Run: headless pygame with SDL's dummy video driver; simulated clock (each Clock.tick advances the game by its frame time, no real sleeping); random seed 0; keys injected as events and as key.get_pressed() state; no mouse input.
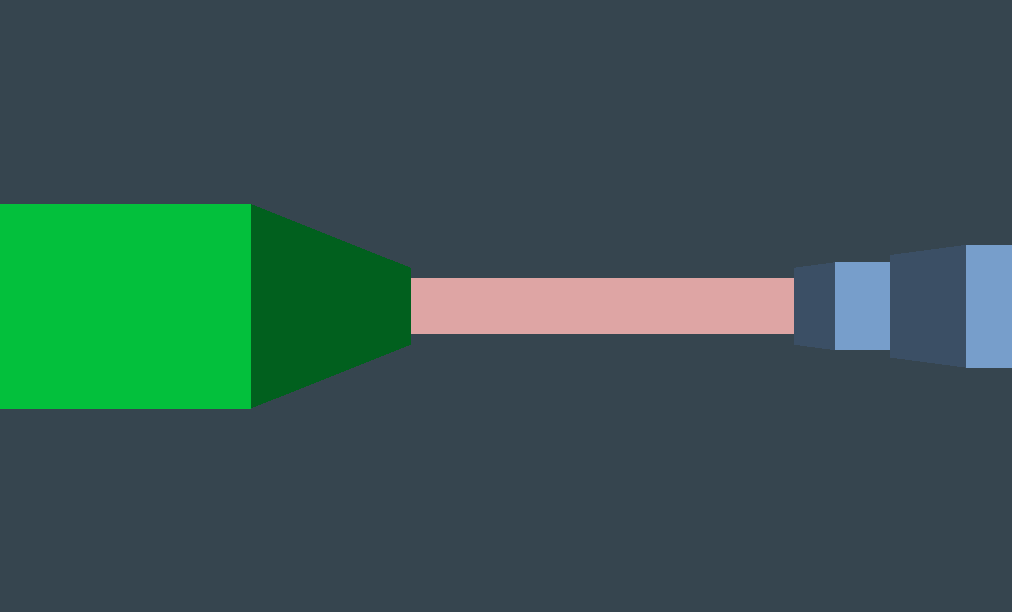
Frame 1 of 4 · flips 1–60 · no input
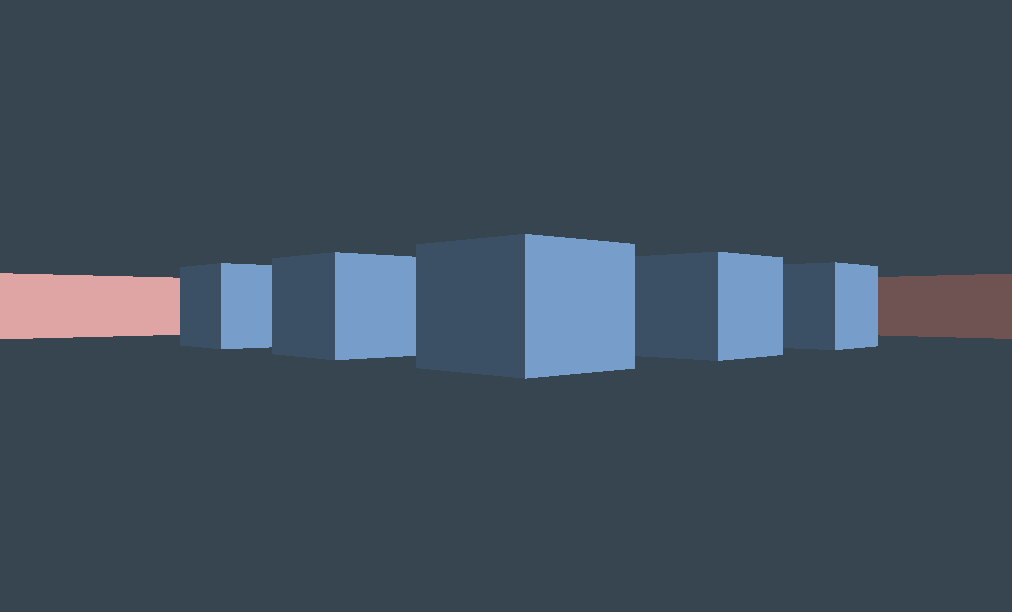
Frame 2 of 4 · flips 61–180 · tapped SPACE, RETURN · held RIGHT (→), D
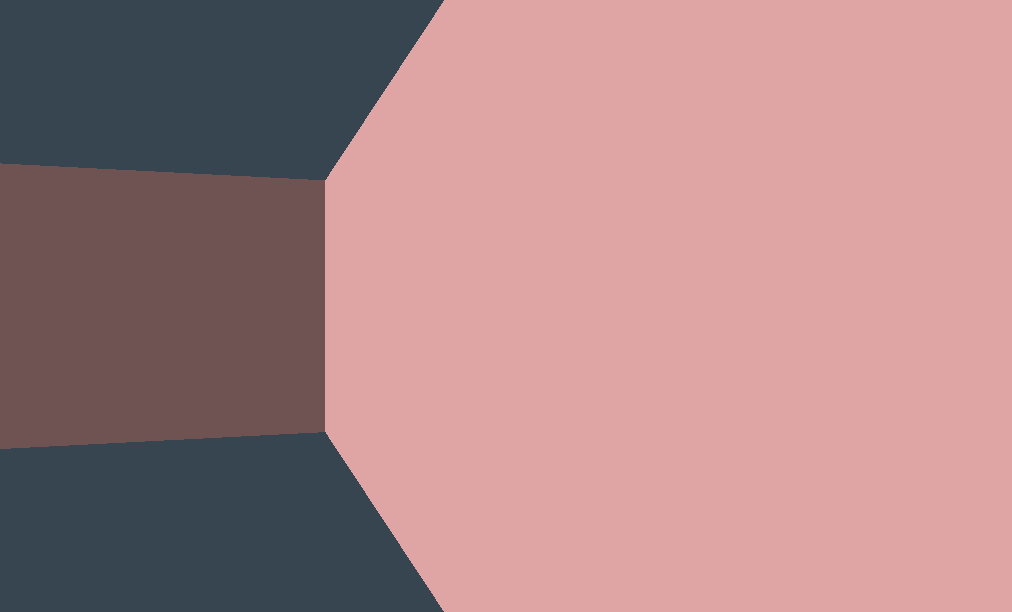
Frame 3 of 4 · flips 181–300 · held DOWN (↓), S
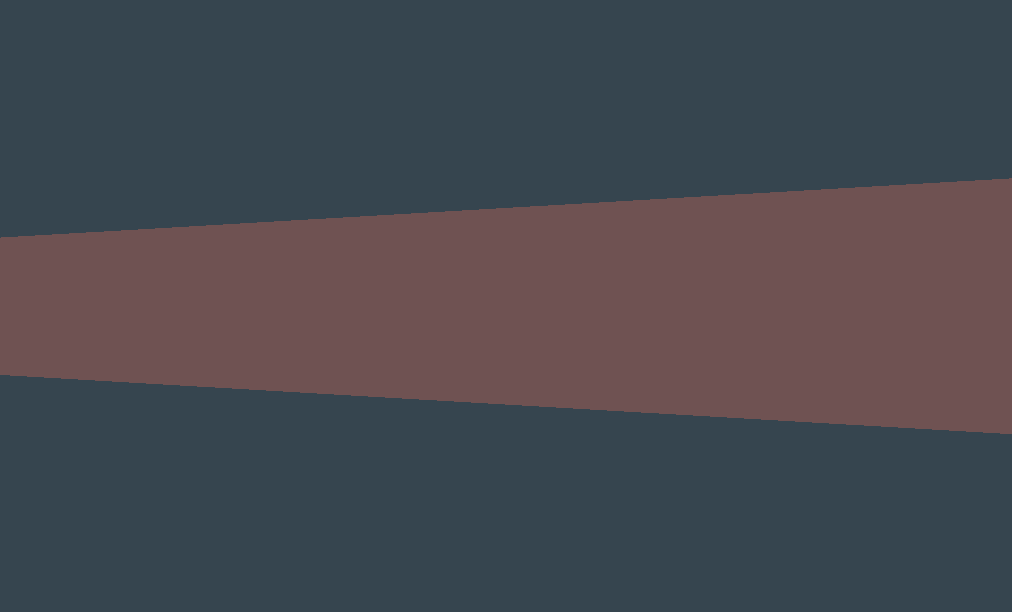
Frame 4 of 4 · flips 301–420 · held LEFT (←), A, UP (↑), W

The pygame program that drew these frames:

import pygame
from math import sqrt, sin, cos

# screen width and height for pygame
SCREEN_WIDTH = 1012
SCREEN_HEIGHT = 612

# total map size
MAP_WIDTH = 24
MAP_HEIGHT = 24

# initital start coords
POS_X = 12
POS_Y = 12

# initial direction vector
DIR_X = -1
DIR_Y = 0

# the camera plane. I don't fully understand how this affects the casting with respect to motion
PLANE_X = 0.0;
PLANE_Y = 0.66;


# rgb values for colors
RED = (255, 0, 0)
GREEN = (0, 255, 0)
BLUE = (0, 0, 255)
WHITE = (255, 255, 255)
YELLOW = (255, 255, 0)
BLACK = (0, 0, 0)
GREY = (224,224,224)

# pastel colors
PASTEL_RED = (222, 165, 164)
PASTEL_GREEN = (3, 192, 60)
PASTEL_YELLOW = (253, 252, 160)
PASTEL_BLUE = (119, 158, 203)
PASTEL_BLACK = (54, 69, 79)
PASTEL_GREY = (128, 128, 128)
PASTEL_WHITE = (234, 224, 200)
PASTEL_ORANGE = (255, 179, 71)
PASTEL_BROWN = (130, 105, 83)


# time of current and previous frame
# prev time isn't just cur time -1 cause the number fo frames isn't constant
time = 0
prevTime = 0

# checks if the game loop is done
loop_done = False


# the map is a 2d matrix. A zero represents a wall and a non zero value represents a 1
# this the differences in values are used to map colors and maybe textures
MAP_STRING = """1 1 1 1 1 1 1 1 1 1 1 1 1 1 1 1 1 1 1 1 1 1 1 1
1 0 0 0 0 0 0 0 0 0 0 0 0 0 0 0 0 0 0 0 0 0 0 1
1 0 0 0 0 0 0 0 0 0 0 0 0 0 0 0 0 0 0 0 0 0 0 1
1 0 0 0 0 0 0 0 0 0 0 0 0 0 0 0 0 0 0 0 0 0 0 1
1 0 0 0 0 0 2 2 2 2 2 0 0 0 0 3 0 3 0 3 0 0 0 1
1 0 0 0 0 0 2 0 0 0 2 0 0 0 0 0 0 0 0 0 0 0 0 1
1 0 0 0 0 0 2 0 0 0 2 0 0 0 0 3 0 0 0 3 0 0 0 1
1 0 0 0 0 0 2 0 0 0 2 0 0 0 0 0 0 0 0 0 0 0 0 1
1 0 0 0 0 0 2 2 0 2 2 0 0 0 0 3 0 3 0 3 0 0 0 1
1 0 0 0 0 0 0 0 0 0 0 0 0 0 0 0 0 0 0 0 0 0 0 1
1 0 0 0 0 0 0 0 0 0 0 0 0 0 0 0 0 0 0 0 0 0 0 1
1 0 0 0 0 0 0 0 0 0 0 0 0 0 0 0 0 0 0 0 0 0 0 1
1 0 0 0 0 0 0 0 0 0 0 0 0 0 0 0 0 0 0 0 0 0 0 1
1 0 0 0 0 0 0 0 0 0 0 0 0 0 0 0 0 0 0 0 0 0 0 1
1 0 0 0 0 0 0 0 0 0 0 0 0 0 0 0 0 0 0 0 0 0 0 1
1 0 0 0 0 0 0 0 0 0 0 0 0 0 0 0 0 0 0 0 0 0 0 1
1 4 4 4 4 4 4 4 4 0 0 0 0 0 0 0 0 0 0 0 0 0 0 1
1 4 0 4 0 0 0 0 4 0 0 0 0 0 0 0 0 0 0 0 0 0 0 1
1 4 0 0 0 0 5 0 4 0 0 0 0 0 0 0 0 0 0 0 0 0 0 1
1 4 0 4 0 0 0 0 4 0 0 0 0 0 0 0 0 0 0 0 0 0 0 1
1 4 0 4 0 4 4 4 4 0 0 0 0 0 0 0 0 0 0 0 0 0 0 1
1 4 0 0 0 0 0 0 0 0 0 0 0 0 0 0 0 0 0 0 0 0 0 1
1 4 4 4 4 4 4 4 4 0 0 0 0 0 0 0 0 0 0 0 0 0 0 1
1 1 1 1 1 1 1 1 1 1 1 1 1 1 1 1 1 1 1 1 1 1 1 1""";

MAP = [[int(char) for char in line.split(" ")] for line in MAP_STRING.split("\n")]

pygame.init();
screen = pygame.display.set_mode((SCREEN_WIDTH, SCREEN_HEIGHT))
pygame.display.set_caption("Raycaster. Kinda")

# Fill background
background = pygame.Surface(screen.get_size())
background = background.convert()
background.fill(PASTEL_BLACK)
screen.blit(background,(0,0))
pygame.display.flip()

while(not loop_done):

    for i in range(SCREEN_WIDTH):
        cameraX = 2 * i / float(SCREEN_WIDTH) - 1
        rayPosX = POS_X
        rayPosY = POS_Y
        rayDirX = DIR_X + PLANE_X * cameraX
        rayDirY = DIR_Y + PLANE_Y * cameraX

        # which cell of the map we're in
        mapX = int(rayPosX)
        mapY = int(rayPosY)

        perpendicularWallDist = 0.9

        # dist of ray to next x or y
        sideDistX = 0.0
        sideDistY = 0.0

        deltaDistX = sqrt(1 + (rayDirY * rayDirY) / (rayDirX * rayDirX));

        try:
            deltaDistY = sqrt(1 + (rayDirX * rayDirX) / (rayDirY * rayDirY));
        except ZeroDivisionError:
            # consider using float_info.max here instead of infinity
            deltaDistY = float("inf")

        # steps for the DDA algorithm
        stepX = 0;
        stepY = 0;

        # did the ray hit a wall?
        didHit = False

        # which direction did it hit? North - South (x axis) or East - West (y - axis)
        # x side = 0; y side  = 1
        side = 0;

        # if rayDirX and rayDirY are less than zero step is -1
        # if greater than zero step is 1
        # if zero step is ignored
        # rayPosX - mapX gives perpendicular distance. Multiply by delta to get side
        # simple cartesian distance
        # step is calculated here

        if(rayDirX < 0):
            stepX = -1
            sideDistX = (rayPosX - mapX) * deltaDistX
        else:
            stepX = 1
            sideDistX = (mapX + 2.0 - rayPosX) * deltaDistX

        if(rayDirY < 0):
            stepY = -1
            sideDistY = (rayPosY - mapY) * deltaDistY
        else:
            stepY = 1
            sideDistY = (mapY + 1.0 - rayPosX) * deltaDistY

        # doing DDA. Increment by one square for each step
        # when ray is hit, figure out which side it hits

        while not didHit:
            # keep jumping to next map square
            if(sideDistX < sideDistY):
                mapX += stepX
                sideDistX += deltaDistX
                side = 0
            else:
                mapY += stepY
                sideDistY += deltaDistY
                side = 1

            if(MAP[mapX][mapY] > 0):
                didHit = True

        # calculate the distance from camera
        if side == 0:
            perpendicularWallDist = abs((mapX - rayPosX + (1 - stepX) / 2) / rayDirX)
        else:
            try:
                perpendicularWallDist = abs((mapY - rayPosY + (1 - stepY) / 2) / rayDirY)
            except ZeroDivisionError:
                perpendicularWallDist = float("inf")

        # calculate height of line to draw on screen
        try:
            lineHeight = abs(int(SCREEN_HEIGHT / perpendicularWallDist))
        except ZeroDivisionError:
            lineHeight = SCREEN_HEIGHT

        # calculate lowest and highest pixel to fill in current stripe
        drawStart = (-lineHeight / 2) + (SCREEN_HEIGHT / 2)
        if drawStart < 0:
            drawStart = 0

        drawEnd = (lineHeight / 2) + (SCREEN_HEIGHT / 2)
        if drawEnd >= SCREEN_HEIGHT:
            drawEnd = SCREEN_HEIGHT -1

        # python doesn't have switch case. Boo
        if MAP[mapX][mapY] == 1:
            color = PASTEL_RED
        elif MAP[mapX][mapY] == 2:
            color = PASTEL_GREEN
        elif MAP[mapX][mapY] == 3:
            color = PASTEL_BLUE
        elif MAP[mapX][mapY] == 4:
            color = PASTEL_WHITE
        elif MAP[mapX][mapY] == 5:
            color = PASTEL_YELLOW
        else:
            color = PASTEL_BROWN

        #color other side is a different color
        if(side == 1):
            color = (color[0]/2, color[1]/2, color[2]/2)

        # draw the line vertically.
        if color:
            pygame.draw.line(background, color, (i, drawStart), (i, drawEnd))



    oldTime = time
    time = pygame.time.get_ticks()
    frameRate = (oldTime - time) / 1000.0
    if frameRate == 0.0:
        frameRate = 1.0

    movementSpeed = frameRate * 3.0
    rotationSpeed = frameRate * 2.0

    #  tried using pygame.event.KEYDOWN but it was too discretised for actions
    # no idea what event.pump does too lazy to look up
    pygame.event.pump()
    keys = pygame.key.get_pressed()
    if 1 in list(keys):
        if keys[pygame.K_RIGHT] or keys[pygame.K_d]:
            oldDirX = DIR_X
            DIR_X = DIR_X * cos(rotationSpeed) - DIR_Y * sin(rotationSpeed)
            DIR_Y = oldDirX * sin(rotationSpeed) + DIR_Y * cos(rotationSpeed)
            oldPlaneX = PLANE_X
            PLANE_X = PLANE_X * cos(rotationSpeed) - PLANE_Y * sin(rotationSpeed)
            PLANE_Y = oldPlaneX * sin(rotationSpeed) + PLANE_Y * cos(rotationSpeed)

        if keys[pygame.K_LEFT] or keys[pygame.K_a]:
            oldDirX = DIR_X
            DIR_X = DIR_X * cos(-rotationSpeed) - DIR_Y * sin(-rotationSpeed)
            DIR_Y = oldDirX * sin(-rotationSpeed) + DIR_Y * cos(-rotationSpeed)
            oldPlaneX = PLANE_X
            PLANE_X = PLANE_X * cos(-rotationSpeed) - PLANE_Y * sin(-rotationSpeed)
            PLANE_Y = oldPlaneX * sin(-rotationSpeed) + PLANE_Y * cos(-rotationSpeed)

        if keys[pygame.K_ESCAPE]:
            exit(0)

        if keys[pygame.K_DOWN] or keys[pygame.K_s]:
            if MAP[int(POS_X + DIR_X * movementSpeed)][int(POS_Y)] == 0:
                POS_X += DIR_X * movementSpeed
            if MAP[int(POS_X)][int(POS_Y + DIR_Y * movementSpeed)] == 0:
                POS_Y += DIR_Y * movementSpeed

        # move backwards if there's no wall behind you
        if keys[pygame.K_UP] or keys[pygame.K_a]:
            if MAP[int(POS_X - DIR_X * movementSpeed)][int(POS_Y)] == 0:
                POS_X -= DIR_X * movementSpeed
            if MAP[int(POS_X)][int(POS_Y - DIR_Y * movementSpeed)] == 0:
                POS_Y -= DIR_Y * movementSpeed

        #straife right
        if keys[pygame.K_x]:
            if MAP[int(POS_X - PLANE_X * movementSpeed)][int(POS_Y)] == 0:
                POS_X -= PLANE_X * movementSpeed
            if MAP[int(POS_X)][int(POS_Y - PLANE_Y * movementSpeed)] == 0:
                POS_Y -= PLANE_Y * movementSpeed


        if keys[pygame.K_z]:
            if MAP[int(POS_X + PLANE_X * movementSpeed)][int(POS_Y)] == 0:
                POS_X += PLANE_X * movementSpeed
            if MAP[int(POS_X)][int(POS_Y + PLANE_Y * movementSpeed)] == 0:
                POS_Y += PLANE_Y * movementSpeed



    for event in pygame.event.get():
        if event.type == pygame.QUIT:
            exit(0)

    screen.blit(background,(0,0))
    pygame.display.flip()

    # this where the screen is refreshed. kinda. like filling it with the background color
    # so it can be painted over
    background.fill(PASTEL_BLACK)
